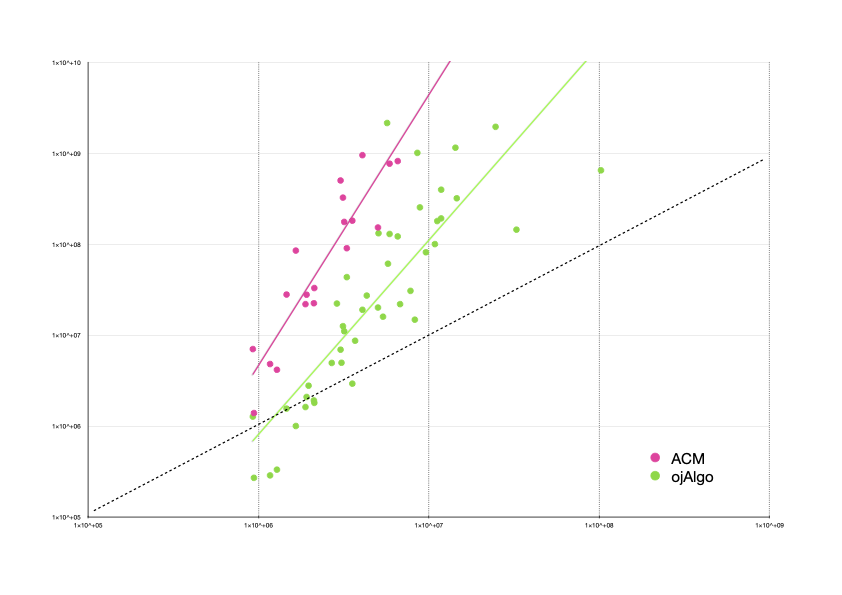

The table this chart was drawn from, first rows:
Model	Solver	Time
ADLITTLE	ACM	22426024
ADLITTLE	CPLEX	2113305
ADLITTLE	ojAlgo	1915458
AFIRO	ACM	1391531
AFIRO	CPLEX	939916
AFIRO	ojAlgo	270061
AGG	ACM	152590234
AGG	CPLEX	5023971
AGG	ojAlgo	20111355
AGG2	ACM	766970903
AGG2	CPLEX	5877653
AGG2	ojAlgo	129460341
AGG3	ACM	819196383
AGG3	CPLEX	6562171
AGG3	ojAlgo	121725585
BANDM	ACM	
BANDM	CPLEX	9603582
BANDM	ojAlgo	81503454
BEACONFD	ACM	181233339
BEACONFD	CPLEX	3551974
BEACONFD	ojAlgo	2928371
BLEND	ACM	21918102
BLEND	CPLEX	1885936
BLEND	ojAlgo	1620513
BOEING1	ACM	
BOEING1	CPLEX	11803661
BOEING1	ojAlgo	397175871
BOEING2	ACM	
BOEING2	CPLEX	2884595
BOEING2	ojAlgo	22248630
BORE3D	ACM	
BORE3D	CPLEX	3069090
BORE3D	ojAlgo	4967841
BRANDY	ACM	
BRANDY	CPLEX	5379036
BRANDY	ojAlgo	15948558
CAPRI	ACM	
CAPRI	CPLEX	5061319
CAPRI	ojAlgo	131900266
DEGEN2	ACM	
DEGEN2	CPLEX	14308872
DEGEN2	ojAlgo	1149761792
E226	ACM	
E226	CPLEX	5750909
E226	ojAlgo	60997030
ETAMACRO	ACM	
ETAMACRO	CPLEX	11194794
ETAMACRO	ojAlgo	179563236
FFFFF800	ACM	
FFFFF800	CPLEX	11796835
FFFFF800	ojAlgo	191998794
FINNIS	ACM	
FINNIS	CPLEX	8555869
FINNIS	ojAlgo	1008726483
FORPLAN	ACM	
FORPLAN	CPLEX	6773515
FORPLAN	ojAlgo	21917906
GROW15	ACM	
GROW15	CPLEX	32647047
GROW15	ojAlgo	144403432
... 75 more rows
